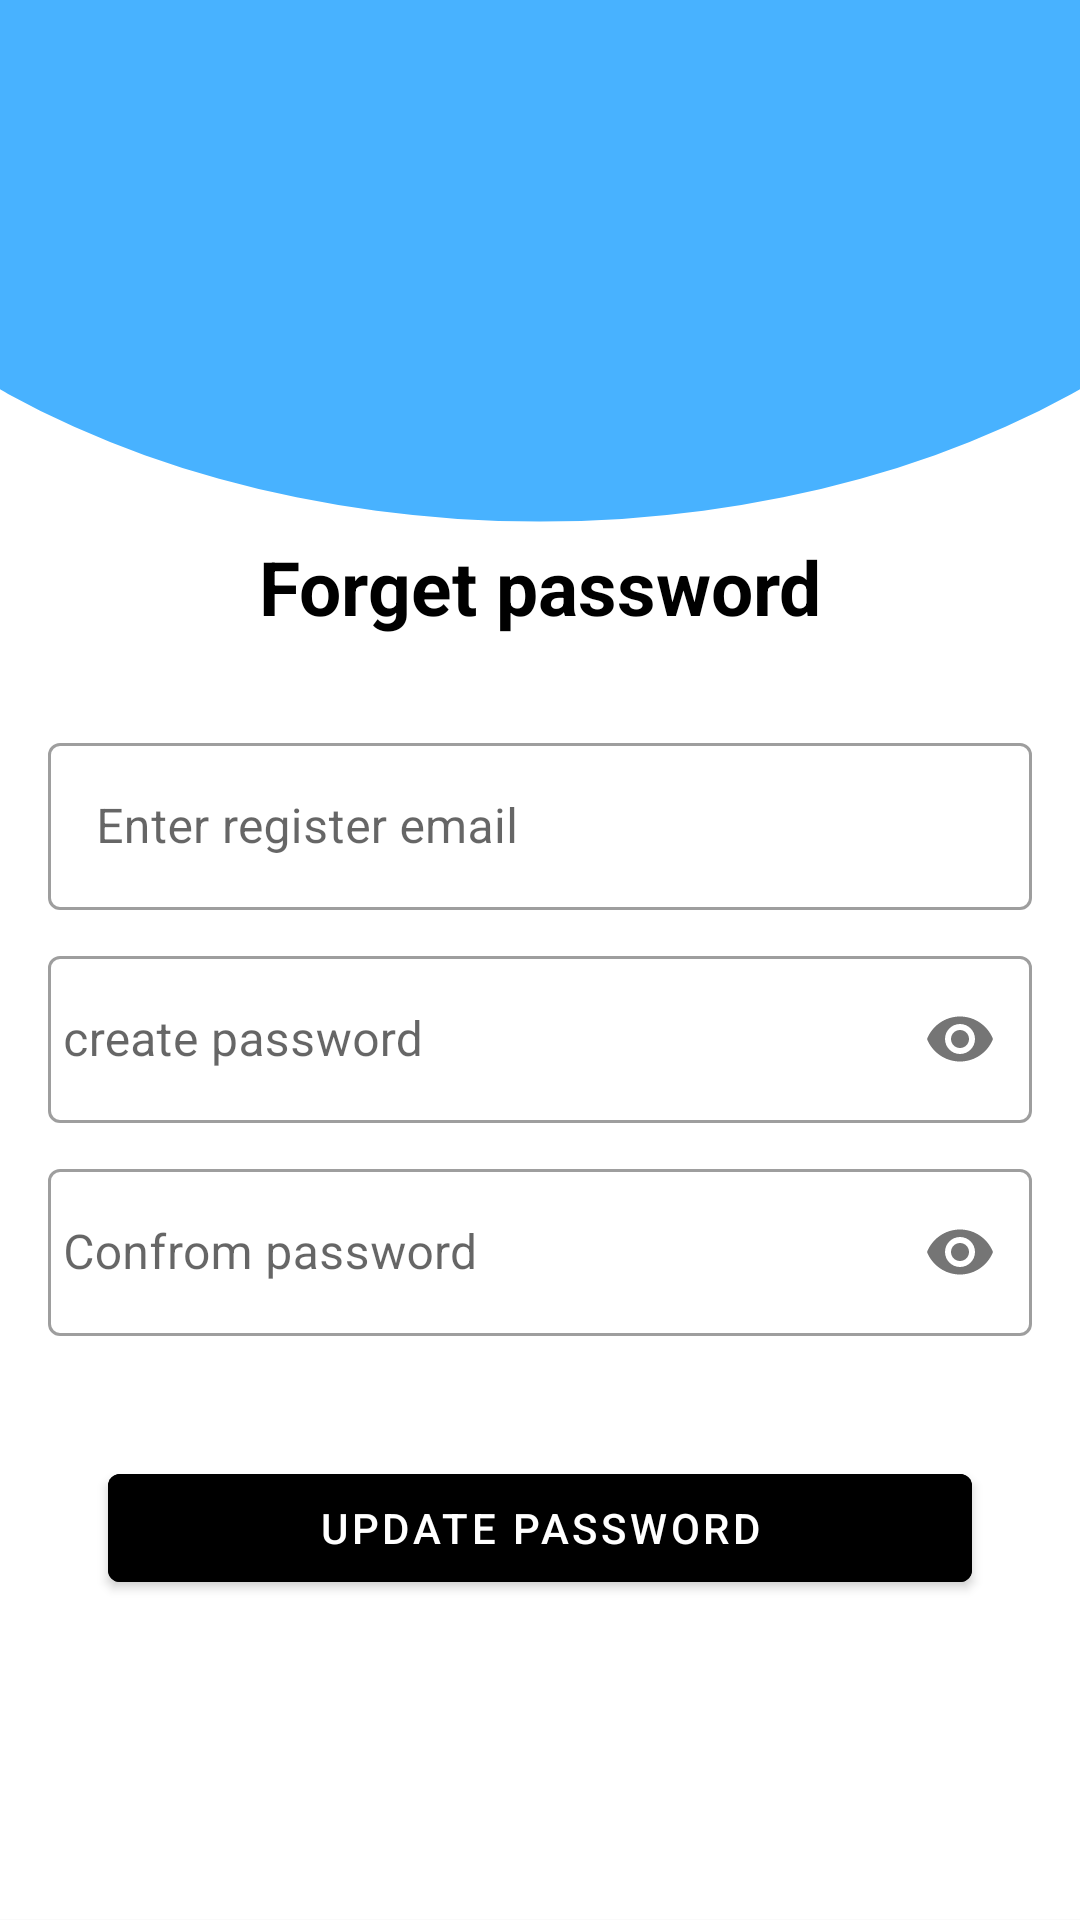

This screen was rendered from an Android layout file. Write that file and the resources it references.
<!-- AndroidManifest.xml: application theme Theme.ValidatonFormGrewon -->
<!-- res/layout/activity_forgotpass.xml -->
<?xml version="1.0" encoding="utf-8"?>
<RelativeLayout xmlns:android="http://schemas.android.com/apk/res/android"
    xmlns:app="http://schemas.android.com/apk/res-auto"
    xmlns:tools="http://schemas.android.com/tools"
    android:layout_width="match_parent"
    android:layout_height="match_parent"
    android:padding="@dimen/_16"
    android:background="@drawable/background"
    tools:context=".ForgotpassActivity">



    <LinearLayout
        android:gravity="center"
        android:layout_width="match_parent"
        android:layout_height="match_parent"
        android:orientation="vertical">

        <com.google.android.material.textview.MaterialTextView
            android:layout_width="wrap_content"
            android:layout_height="wrap_content"
            android:layout_gravity="center"
            android:layout_marginTop="@dimen/_80dp"
            android:text="@string/forget_password"
            android:textColor="@color/black"
            android:textSize="@dimen/_25sp"
            android:textStyle="bold" />



        <com.google.android.material.textfield.TextInputLayout
            android:id="@+id/sh_llemail"
            style="@style/Widget.MaterialComponents.TextInputLayout.OutlinedBox"
            android:layout_width="match_parent"
            android:layout_height="wrap_content"
            android:layout_marginTop="@dimen/_30"
            android:hint="@string/enter_register_email"
            app:boxStrokeWidth="@dimen/_1dp"
            app:startIconDrawable="@drawable/ic_baseline_email_24"
            app:startIconTint="@color/green">

            <com.google.android.material.textfield.TextInputEditText
                android:id="@+id/log_email"
                android:layout_width="match_parent"
                android:layout_height="wrap_content"
                android:drawablePadding="@dimen/_5dp"
                android:inputType="textEmailAddress" />
        </com.google.android.material.textfield.TextInputLayout>

        <com.google.android.material.textfield.TextInputLayout
            android:id="@+id/ft_passwrd"
            style="@style/Widget.MaterialComponents.TextInputLayout.OutlinedBox"
            android:layout_width="match_parent"
            android:layout_height="wrap_content"
            android:layout_marginTop="@dimen/_10dp"
            android:hint="@string/create_password"
            app:boxStrokeWidth="@dimen/_1dp"
            app:passwordToggleEnabled="true"
            app:startIconDrawable="@drawable/ic_baseline_lock_24"
            app:startIconTint="@color/green">

            <com.google.android.material.textfield.TextInputEditText
                android:id="@+id/ft_npassword"
                android:layout_width="match_parent"
                android:layout_height="wrap_content"
                android:inputType="textPassword"
                android:paddingStart="@dimen/_5dp" />
        </com.google.android.material.textfield.TextInputLayout>

        <com.google.android.material.textfield.TextInputLayout
            android:id="@+id/ft_conformpassword"
            style="@style/Widget.MaterialComponents.TextInputLayout.OutlinedBox"
            android:layout_width="match_parent"
            android:layout_height="wrap_content"
            android:layout_marginTop="@dimen/_10dp"
            android:hint="@string/conform_password"
            app:boxStrokeWidth="@dimen/_1dp"
            app:passwordToggleEnabled="true"
            app:startIconDrawable="@drawable/ic_baseline_lock_24"
            app:startIconTint="@color/green">

            <com.google.android.material.textfield.TextInputEditText
                android:id="@+id/ft_nconforlpassword"
                android:layout_width="match_parent"
                android:layout_height="wrap_content"
                android:inputType="textPassword"
                android:paddingStart="@dimen/_5dp"
                tools:ignore="RtlSymmetry" />
        </com.google.android.material.textfield.TextInputLayout>



        <com.google.android.material.button.MaterialButton
            android:id="@+id/ft_save"
            android:layout_width="match_parent"
            android:layout_height="wrap_content"
            android:layout_marginLeft="@dimen/_20dp"
            android:layout_marginTop="@dimen/_40dp"
            android:layout_marginRight="@dimen/_20dp"
            android:layout_marginBottom="@dimen/_8dp"
            android:backgroundTint="@color/black"
            android:text="@string/update_password" />


    </LinearLayout>


</RelativeLayout>
<!-- resources referenced by this layout -->
<resources>
  <color name="black">#FF000000</color>
  <color name="green">#399E9c</color>
  <dimen name="_10dp">10dp</dimen>
  <dimen name="_16">16dp</dimen>
  <dimen name="_1dp">1dp</dimen>
  <dimen name="_20dp">20dp</dimen>
  <dimen name="_25sp">25dp</dimen>
  <dimen name="_30">30dp</dimen>
  <dimen name="_40dp">40dp</dimen>
  <dimen name="_5dp">5dp</dimen>
  <dimen name="_80dp">80dp</dimen>
  <dimen name="_8dp">8dp</dimen>
  <!-- drawable background (drawable) -->
  <vector xmlns:android="http://schemas.android.com/apk/res/android"
      android:width="1217dp"
      android:height="1980dp"
      android:viewportWidth="1217"
      android:viewportHeight="1980">
  
    <path
        android:pathData="M0,0h1217v1979h-1217z"
        android:fillColor="#ffffff"/>
    <group>
      <clip-path
          android:pathData="M0,0h1217v1979.3h-1217zM0,0h1217v1979.3h-1217z"/>
      <path
          android:pathData="M-336,-42.3a944.3,580 0,1 0,1888.6 0a944.3,580 0,1 0,-1888.6 0z"
          android:fillColor="#48B2FF"/>
    </group>
  </vector>
  <string name="conform_password">Confrom password</string>
  <string name="create_password">create password</string>
  <string name="enter_register_email">Enter register email</string>
  <string name="forget_password">Forget password</string>
  <string name="update_password">Update password</string>
  <style name="Theme.ValidatonFormGrewon" parent="Theme.MaterialComponents.Light.NoActionBar.Bridge">
  
          
  
          <item name="colorPrimary">@color/primary</item>
          <item name="colorPrimaryDark">@color/primary_dark</item>
          <item name="colorAccent">@color/accent</item>
  
  
          <item name="colorPrimaryVariant">@color/purple_700</item>
          <item name="colorOnPrimary">@color/white</item>
          
          <item name="colorSecondary">@color/teal_200</item>
          <item name="colorSecondaryVariant">@color/teal_700</item>
          <item name="colorOnSecondary">@color/black</item>
          
          <item name="android:statusBarColor" tools:targetApi="l">?attr/colorPrimaryVariant</item>
          
          <item name="android:windowActivityTransitions">true</item>
          <item name="android:windowEnterTransition">@transition/trans_anim</item>
          <item name="android:windowExitTransition">@transition/trans_anim</item>
      </style>
  <color name="primary">#0B0303</color>
  <color name="primary_dark">#ff757575</color>
  <color name="accent">#ff009688</color>
  <color name="purple_700">#010002</color>
  <color name="white">#FFFFFFFF</color>
  <color name="teal_200">#C0EFE7</color>
  <color name="teal_700">#D4E1E3</color>
</resources>
